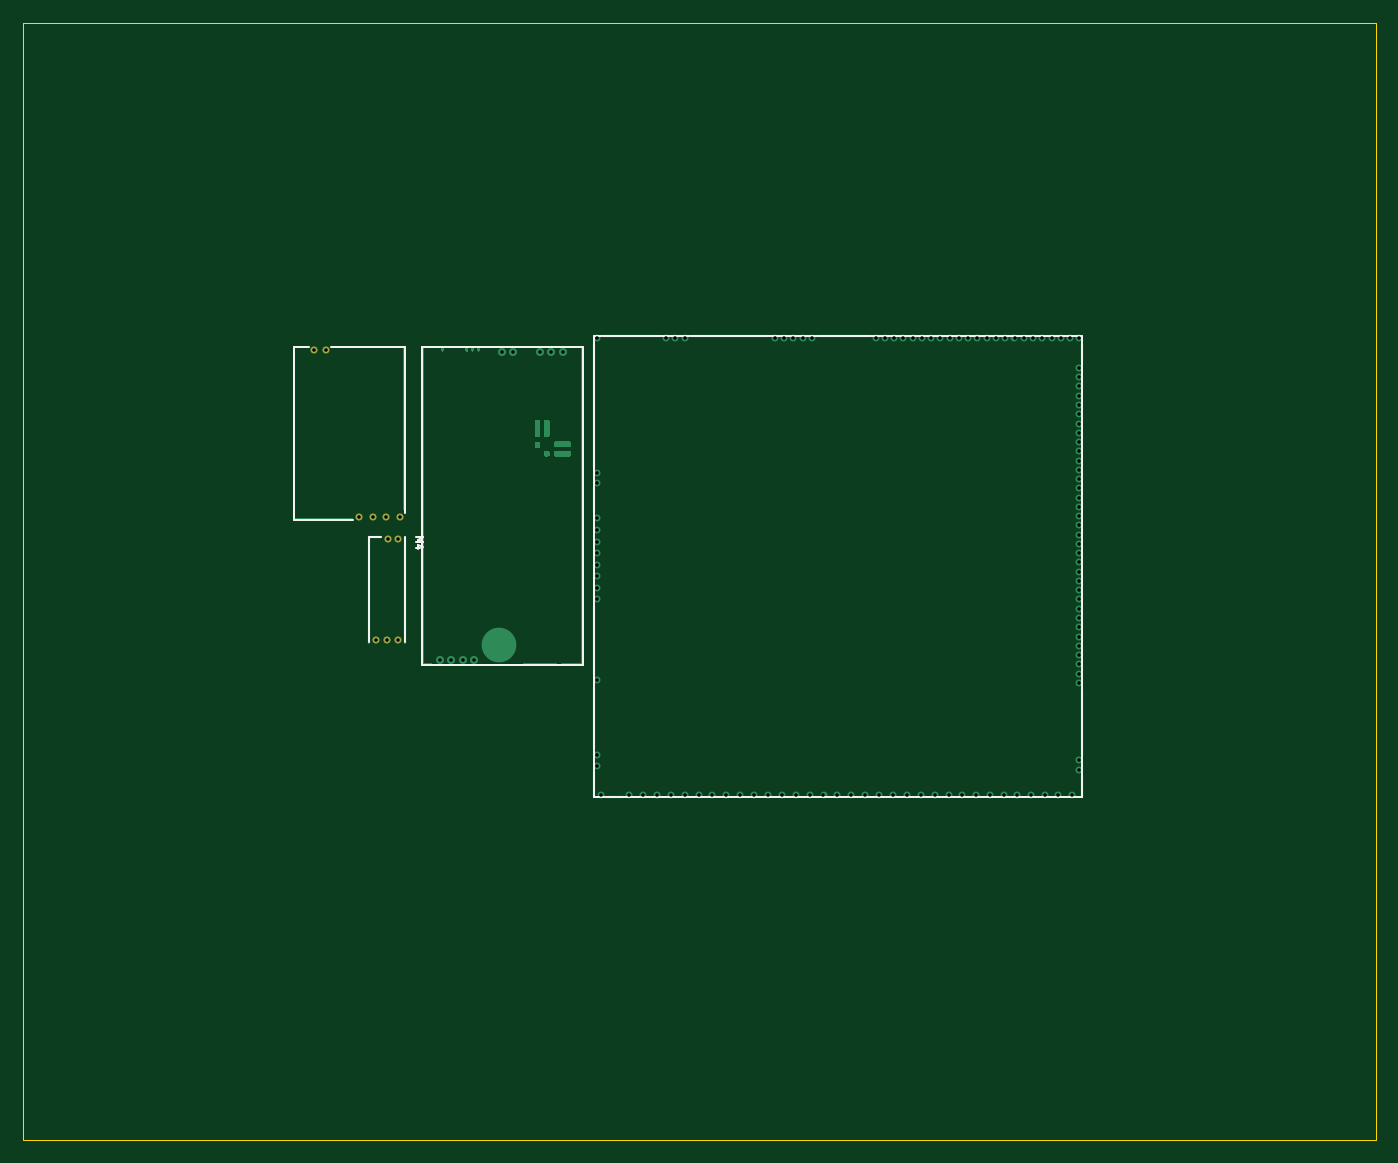
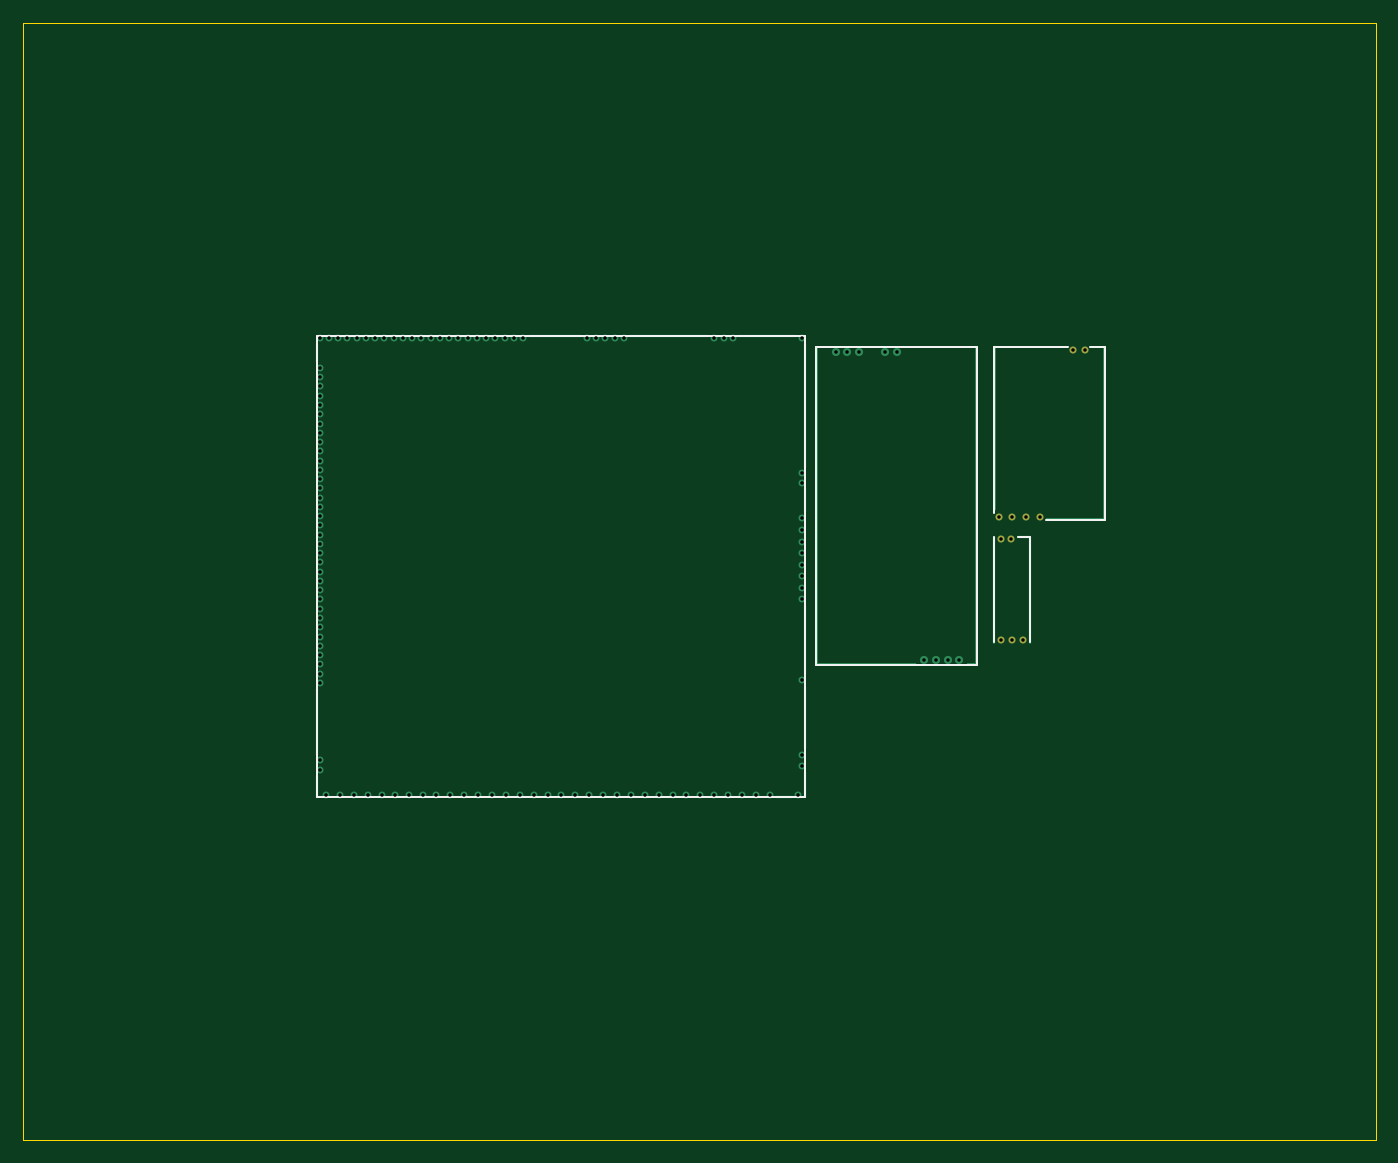
Circuit board: 10 layer files. Board 116.8 x 96.5 mm.
- bottom_copper: EP91Starlet-B_Cu.gbl (14126 bytes)
- bottom_mask: EP91Starlet-B_Mask.gbs (874 bytes)
- paste: EP91Starlet-B_Paste.gbp (1236 bytes)
- bottom_silk: EP91Starlet-B_Silkscreen.gbo (1352 bytes)
- outline: EP91Starlet-Edge_Cuts.gm1 (652 bytes)
- top_copper: EP91Starlet-F_Cu.gtl (19080 bytes)
- top_mask: EP91Starlet-F_Mask.gts (874 bytes)
- paste: EP91Starlet-F_Paste.gtp (1236 bytes)
- top_silk: EP91Starlet-F_Silkscreen.gto (1698 bytes)
- drill: EP91Starlet.drl (2153 bytes)

=== bottom_copper: EP91Starlet-B_Cu.gbl (14126 bytes, source omitted) ===
=== bottom_mask: EP91Starlet-B_Mask.gbs ===
G04 #@! TF.GenerationSoftware,KiCad,Pcbnew,8.0.9-8.0.9-0~ubuntu24.04.1*
G04 #@! TF.CreationDate,2025-05-16T10:47:51+00:00*
G04 #@! TF.ProjectId,EP91Starlet,45503931-5374-4617-926c-65742e6b6963,rev?*
G04 #@! TF.SameCoordinates,Original*
G04 #@! TF.FileFunction,Soldermask,Bot*
G04 #@! TF.FilePolarity,Negative*
%FSLAX46Y46*%
G04 Gerber Fmt 4.6, Leading zero omitted, Abs format (unit mm)*
G04 Created by KiCad (PCBNEW 8.0.9-8.0.9-0~ubuntu24.04.1) date 2025-05-16 10:47:51*
%MOMM*%
%LPD*%
G01*
G04 APERTURE LIST*
%ADD10C,0.600000*%
G04 APERTURE END LIST*
D10*
G04 #@! TO.C,M3*
X30180001Y53830000D03*
X28980001Y53830000D03*
X31380001Y53830000D03*
X32580001Y53830000D03*
X26120001Y68255000D03*
X25120001Y68255000D03*
G04 #@! TD*
G04 #@! TO.C,M4*
X32379998Y43180000D03*
X31429998Y43180000D03*
X30480000Y43180000D03*
X31479998Y51880000D03*
X32379998Y51880000D03*
G04 #@! TD*
M02*

=== paste: EP91Starlet-B_Paste.gbp ===
G04 #@! TF.GenerationSoftware,KiCad,Pcbnew,8.0.9-8.0.9-0~ubuntu24.04.1*
G04 #@! TF.CreationDate,2025-05-16T10:47:51+00:00*
G04 #@! TF.ProjectId,EP91Starlet,45503931-5374-4617-926c-65742e6b6963,rev?*
G04 #@! TF.SameCoordinates,Original*
G04 #@! TF.FileFunction,Paste,Bot*
G04 #@! TF.FilePolarity,Positive*
%FSLAX46Y46*%
G04 Gerber Fmt 4.6, Leading zero omitted, Abs format (unit mm)*
G04 Created by KiCad (PCBNEW 8.0.9-8.0.9-0~ubuntu24.04.1) date 2025-05-16 10:47:51*
%MOMM*%
%LPD*%
G01*
G04 APERTURE LIST*
%ADD10R,0.200000X2.300000*%
%ADD11R,0.200000X10.700000*%
%ADD12R,0.200000X2.100000*%
%ADD13R,0.200000X6.000000*%
%ADD14R,0.200000X5.400000*%
%ADD15R,1.400000X0.200000*%
%ADD16R,5.000000X0.200000*%
%ADD17R,6.800000X0.200000*%
%ADD18R,4.500000X0.200000*%
%ADD19R,0.200000X1.600000*%
%ADD20R,0.200000X5.700000*%
%ADD21R,0.200000X2.000000*%
G04 APERTURE END LIST*
D10*
G04 #@! TO.C,M1*
X49339995Y30629997D03*
D11*
X49339997Y63429995D03*
D12*
X49339997Y55229996D03*
D13*
X49339997Y43179997D03*
D14*
X49339997Y36480000D03*
D15*
X51140004Y29579994D03*
D16*
X52539999Y69479995D03*
D17*
X61040002Y69479995D03*
D18*
X70890005Y69479995D03*
D19*
X91440000Y67979996D03*
D20*
X91440000Y36129993D03*
D21*
X91440000Y30480000D03*
G04 #@! TD*
M02*

=== bottom_silk: EP91Starlet-B_Silkscreen.gbo ===
G04 #@! TF.GenerationSoftware,KiCad,Pcbnew,8.0.9-8.0.9-0~ubuntu24.04.1*
G04 #@! TF.CreationDate,2025-05-16T10:47:51+00:00*
G04 #@! TF.ProjectId,EP91Starlet,45503931-5374-4617-926c-65742e6b6963,rev?*
G04 #@! TF.SameCoordinates,Original*
G04 #@! TF.FileFunction,Legend,Bot*
G04 #@! TF.FilePolarity,Positive*
%FSLAX46Y46*%
G04 Gerber Fmt 4.6, Leading zero omitted, Abs format (unit mm)*
G04 Created by KiCad (PCBNEW 8.0.9-8.0.9-0~ubuntu24.04.1) date 2025-05-16 10:47:51*
%MOMM*%
%LPD*%
G01*
G04 APERTURE LIST*
%ADD10C,0.200000*%
G04 APERTURE END LIST*
D10*
G04 #@! TO.C,M3*
X23380001Y68530000D02*
X23380001Y53530000D01*
X23380001Y68530000D02*
X24680001Y68530000D01*
X23380001Y53530000D02*
X28480001Y53530000D01*
X32980001Y68530000D02*
X26580001Y68530000D01*
X32980001Y54130000D02*
X32980001Y68530000D01*
G04 #@! TO.C,M4*
X29879998Y52080000D02*
X29879998Y42980000D01*
X29879998Y52080000D02*
X30880000Y52080000D01*
X32980001Y52080000D02*
X32980001Y42980000D01*
G04 #@! TO.C,M1*
X49339997Y69479995D02*
X90140000Y69479995D01*
X49339997Y29579996D02*
X49339997Y69479995D01*
X49339997Y29579996D02*
X91439997Y29579996D01*
X90140000Y69479995D02*
X91440000Y69479995D01*
X91439997Y29579996D02*
X91440000Y69479995D01*
G04 #@! TO.C,M2*
X48330001Y41030000D02*
X34430001Y41030000D01*
X34430001Y68530000D01*
X48330001Y68530000D01*
X48330001Y41030000D01*
G04 #@! TD*
M02*

=== outline: EP91Starlet-Edge_Cuts.gm1 ===
G04 #@! TF.GenerationSoftware,KiCad,Pcbnew,8.0.9-8.0.9-0~ubuntu24.04.1*
G04 #@! TF.CreationDate,2025-05-16T10:47:51+00:00*
G04 #@! TF.ProjectId,EP91Starlet,45503931-5374-4617-926c-65742e6b6963,rev?*
G04 #@! TF.SameCoordinates,Original*
G04 #@! TF.FileFunction,Profile,NP*
%FSLAX46Y46*%
G04 Gerber Fmt 4.6, Leading zero omitted, Abs format (unit mm)*
G04 Created by KiCad (PCBNEW 8.0.9-8.0.9-0~ubuntu24.04.1) date 2025-05-16 10:47:51*
%MOMM*%
%LPD*%
G01*
G04 APERTURE LIST*
G04 #@! TA.AperFunction,Profile*
%ADD10C,0.050000*%
G04 #@! TD*
G04 APERTURE END LIST*
D10*
X0Y96520000D02*
X116840000Y96520000D01*
X116840000Y0D01*
X0Y0D01*
X0Y96520000D01*
M02*

=== top_copper: EP91Starlet-F_Cu.gtl (19080 bytes, source omitted) ===
=== top_mask: EP91Starlet-F_Mask.gts ===
G04 #@! TF.GenerationSoftware,KiCad,Pcbnew,8.0.9-8.0.9-0~ubuntu24.04.1*
G04 #@! TF.CreationDate,2025-05-16T10:47:51+00:00*
G04 #@! TF.ProjectId,EP91Starlet,45503931-5374-4617-926c-65742e6b6963,rev?*
G04 #@! TF.SameCoordinates,Original*
G04 #@! TF.FileFunction,Soldermask,Top*
G04 #@! TF.FilePolarity,Negative*
%FSLAX46Y46*%
G04 Gerber Fmt 4.6, Leading zero omitted, Abs format (unit mm)*
G04 Created by KiCad (PCBNEW 8.0.9-8.0.9-0~ubuntu24.04.1) date 2025-05-16 10:47:51*
%MOMM*%
%LPD*%
G01*
G04 APERTURE LIST*
%ADD10C,0.600000*%
G04 APERTURE END LIST*
D10*
G04 #@! TO.C,M3*
X30180001Y53830000D03*
X28980001Y53830000D03*
X31380001Y53830000D03*
X32580001Y53830000D03*
X26120001Y68255000D03*
X25120001Y68255000D03*
G04 #@! TD*
G04 #@! TO.C,M4*
X32379998Y43180000D03*
X31429998Y43180000D03*
X30480000Y43180000D03*
X31479998Y51880000D03*
X32379998Y51880000D03*
G04 #@! TD*
M02*

=== paste: EP91Starlet-F_Paste.gtp ===
G04 #@! TF.GenerationSoftware,KiCad,Pcbnew,8.0.9-8.0.9-0~ubuntu24.04.1*
G04 #@! TF.CreationDate,2025-05-16T10:47:51+00:00*
G04 #@! TF.ProjectId,EP91Starlet,45503931-5374-4617-926c-65742e6b6963,rev?*
G04 #@! TF.SameCoordinates,Original*
G04 #@! TF.FileFunction,Paste,Top*
G04 #@! TF.FilePolarity,Positive*
%FSLAX46Y46*%
G04 Gerber Fmt 4.6, Leading zero omitted, Abs format (unit mm)*
G04 Created by KiCad (PCBNEW 8.0.9-8.0.9-0~ubuntu24.04.1) date 2025-05-16 10:47:51*
%MOMM*%
%LPD*%
G01*
G04 APERTURE LIST*
%ADD10R,0.200000X2.300000*%
%ADD11R,0.200000X10.700000*%
%ADD12R,0.200000X2.100000*%
%ADD13R,0.200000X6.000000*%
%ADD14R,0.200000X5.400000*%
%ADD15R,1.400000X0.200000*%
%ADD16R,5.000000X0.200000*%
%ADD17R,6.800000X0.200000*%
%ADD18R,4.500000X0.200000*%
%ADD19R,0.200000X1.600000*%
%ADD20R,0.200000X5.700000*%
%ADD21R,0.200000X2.000000*%
G04 APERTURE END LIST*
D10*
G04 #@! TO.C,M1*
X49339995Y30629997D03*
D11*
X49339997Y63429995D03*
D12*
X49339997Y55229996D03*
D13*
X49339997Y43179997D03*
D14*
X49339997Y36480000D03*
D15*
X51140004Y29579994D03*
D16*
X52539999Y69479995D03*
D17*
X61040002Y69479995D03*
D18*
X70890005Y69479995D03*
D19*
X91440000Y67979996D03*
D20*
X91440000Y36129993D03*
D21*
X91440000Y30480000D03*
G04 #@! TD*
M02*

=== top_silk: EP91Starlet-F_Silkscreen.gto ===
G04 #@! TF.GenerationSoftware,KiCad,Pcbnew,8.0.9-8.0.9-0~ubuntu24.04.1*
G04 #@! TF.CreationDate,2025-05-16T10:47:51+00:00*
G04 #@! TF.ProjectId,EP91Starlet,45503931-5374-4617-926c-65742e6b6963,rev?*
G04 #@! TF.SameCoordinates,Original*
G04 #@! TF.FileFunction,Legend,Top*
G04 #@! TF.FilePolarity,Positive*
%FSLAX46Y46*%
G04 Gerber Fmt 4.6, Leading zero omitted, Abs format (unit mm)*
G04 Created by KiCad (PCBNEW 8.0.9-8.0.9-0~ubuntu24.04.1) date 2025-05-16 10:47:51*
%MOMM*%
%LPD*%
G01*
G04 APERTURE LIST*
%ADD10C,0.150000*%
%ADD11C,0.200000*%
G04 APERTURE END LIST*
D10*
X33899426Y52038259D02*
X34499426Y52038259D01*
X34499426Y52038259D02*
X34070855Y51838259D01*
X34070855Y51838259D02*
X34499426Y51638259D01*
X34499426Y51638259D02*
X33899426Y51638259D01*
X34299426Y51095402D02*
X33899426Y51095402D01*
X34527998Y51238260D02*
X34099426Y51381117D01*
X34099426Y51381117D02*
X34099426Y51009688D01*
D11*
G04 #@! TO.C,M3*
X23380001Y68530000D02*
X23380001Y53530000D01*
X23380001Y68530000D02*
X24680001Y68530000D01*
X23380001Y53530000D02*
X28480001Y53530000D01*
X32980001Y68530000D02*
X26580001Y68530000D01*
X32980001Y54130000D02*
X32980001Y68530000D01*
G04 #@! TO.C,M4*
X29879998Y52080000D02*
X29879998Y42980000D01*
X29879998Y52080000D02*
X30880000Y52080000D01*
X32980001Y52080000D02*
X32980001Y42980000D01*
G04 #@! TO.C,M1*
X49339997Y69479995D02*
X90140000Y69479995D01*
X49339997Y29579996D02*
X49339997Y69479995D01*
X49339997Y29579996D02*
X91439997Y29579996D01*
X90140000Y69479995D02*
X91440000Y69479995D01*
X91439997Y29579996D02*
X91440000Y69479995D01*
G04 #@! TO.C,M2*
X48330001Y41030000D02*
X34430001Y41030000D01*
X34430001Y68530000D01*
X48330001Y68530000D01*
X48330001Y41030000D01*
G04 #@! TD*
M02*

=== drill: EP91Starlet.drl ===
M48
; DRILL file {KiCad 8.0.9-8.0.9-0~ubuntu24.04.1} date 2025-05-16T10:47:52+0000
; FORMAT={2:4/ absolute / inch / suppress leading zeros}
; #@! TF.CreationDate,2025-05-16T10:47:52+00:00
; #@! TF.GenerationSoftware,Kicad,Pcbnew,8.0.9-8.0.9-0~ubuntu24.04.1
; #@! TF.FileFunction,MixedPlating,1,2
FMAT,2
INCH,TZ
; #@! TA.AperFunction,Plated,PTH,ComponentDrill
T1C0.0118
%
G90
G05
T1
X9890Y26872
X10283Y26872
X11409Y21193
X11882Y21193
X12000Y17000
X12354Y21193
X12374Y17000
X12394Y20425
X12748Y20425
X12748Y17000
X12827Y21193
X14165Y16331
X14559Y16331
X14953Y16331
X15346Y16331
X16273Y26800
X16673Y26800
X17571Y26800
X17965Y26800
X18358Y26800
X19504Y13102
X19504Y12709
X19504Y27276
X19504Y22669
X19504Y22354
X19504Y21134
X19504Y20740
X19504Y20346
X19504Y19953
X19504Y19559
X19504Y19165
X19504Y18772
X19504Y18378
X19504Y15622
X19661Y11724
X20606Y11724
X21079Y11724
X21551Y11724
X21866Y27276
X22024Y11724
X22181Y27276
X22496Y27276
X22496Y11724
X22969Y11724
X23441Y11724
X23913Y11724
X24386Y11724
X24858Y11724
X25331Y11724
X25567Y27276
X25803Y11724
X25882Y27276
X26197Y27276
X26276Y11724
X26512Y27276
X26748Y11724
X26827Y27276
X27220Y11724
X27693Y11724
X28165Y11724
X28638Y11724
X28992Y27276
X29110Y11724
X29307Y27276
X29583Y11724
X29622Y27276
X29937Y27276
X30055Y11724
X30252Y27276
X30528Y11724
X30567Y27276
X30882Y27276
X31000Y11724
X31197Y27276
X31472Y11724
X31512Y27276
X31827Y27276
X31945Y11724
X32142Y27276
X32417Y11724
X32457Y27276
X32772Y27276
X32890Y11724
X33087Y27276
X33362Y11724
X33402Y27276
X33717Y27276
X33795Y11724
X34031Y27276
X34268Y11724
X34346Y27276
X34661Y27276
X34740Y11724
X34976Y27276
X35213Y11724
X35291Y27276
X35606Y27276
X35685Y11724
X35921Y24677
X35921Y24362
X35921Y22787
X35921Y22472
X35921Y22157
X35921Y20898
X35921Y20583
X35921Y17118
X35921Y12906
X35921Y27276
X35921Y26252
X35921Y25937
X35921Y25622
X35921Y25307
X35921Y24992
X35921Y24047
X35921Y23732
X35921Y23417
X35921Y23102
X35921Y21843
X35921Y21528
X35921Y21213
X35921Y20268
X35921Y19953
X35921Y19638
X35921Y19323
X35921Y19008
X35921Y18693
X35921Y18378
X35921Y18063
X35921Y17748
X35921Y17433
X35921Y16803
X35921Y16488
X35921Y16173
X35921Y15858
X35921Y15543
X35921Y12591
M30

